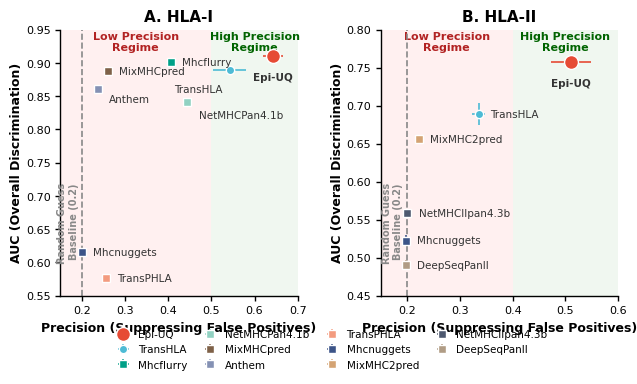

This figure's Python source:
# import matplotlib.pyplot as plt
# import numpy as np
# import matplotlib.patches as patches

# # ==========================================
# # 1. Nature期刊审美全局配置
# # ==========================================
# plt.rcParams['font.family'] = 'sans-serif'
# plt.rcParams['font.sans-serif'] = ['Arial', 'Helvetica', 'DejaVu Sans']
# plt.rcParams['axes.linewidth'] = 1.2
# plt.rcParams['xtick.major.width'] = 1.2
# plt.rcParams['ytick.major.width'] = 1.2
# plt.rcParams['axes.labelsize'] = 13
# plt.rcParams['xtick.labelsize'] = 11
# plt.rcParams['ytick.labelsize'] = 11
# plt.rcParams['legend.fontsize'] = 11

# # NPG 经典配色
# COLORS = {
#     "Our model": "#E64B35",      # 深赤红
#     "TransHLA": "#4DBBD5",       # 蔚蓝
#     "Mhcflurry": "#00A087",      # 孔雀绿
#     "Mhcnuggets": "#3C5488",     # 藏青
#     "TransPHLA": "#F39B7F",      # 珊瑚橙
#     "Anthem": "#8491B4",         # 灰紫
#     "NetMHCPan4.1b": "#91D1C2",  # 浅青
#     "MixMHCpred": "#7E6148",     # 咖啡色
#     "DeepSeqPanII": "#B09C85",   # 浅卡其
#     "NetMHCIIpan4.3b": "#4E596F",# 深灰蓝
#     "MixMHC2pred": "#D4A373"     # 沙色
# }

# # ==========================================
# # 2. 实验数据输入
# # ==========================================
# hla1_data = {
#     "Our model":      [0.643, 0.023, 0.911, 0.002, "Agnostic"],
#     "TransHLA":       [0.5425, 0.0382, 0.8890, 0.0030, "Agnostic"],
#     "Mhcflurry":      [0.4067, 0.0023, 0.9014, 0.0011, "Dependent"],
#     "NetMHCPan4.1b":  [0.4446, 0.0036, 0.8414, 0.0014, "Dependent"],
#     "MixMHCpred":     [0.2614, 0.0021, 0.8872, 0.0011, "Dependent"],
#     "Anthem":         [0.2368, 0.0019, 0.8610, 0.0012, "Dependent"],
#     "TransPHLA":      [0.2557, 0.0023, 0.5760, 0.0033, "Dependent"],
#     "Mhcnuggets":     [0.2007, 0.0018, 0.6154, 0.0037, "Dependent"]
# }

# hla2_data = {
#     "Our model":      [0.510, 0.038, 0.758, 0.008, "Agnostic"],
#     "TransHLA":       [0.3358, 0.0126, 0.6884, 0.0145, "Agnostic"],
#     "MixMHC2pred":    [0.2218, 0.0022, 0.6561, 0.0043, "Dependent"],
#     "NetMHCIIpan4.3b":[0.2005, 0.0017, 0.5581, 0.0035, "Dependent"],
#     "Mhcnuggets":     [0.1970, 0.0023, 0.5225, 0.0072, "Dependent"],
#     "DeepSeqPanII":   [0.1969, 0.0027, 0.4905, 0.0059, "Dependent"]
# }

# # ==========================================
# # ★ 全新调校：文本避让排版字典 (x_offset, y_offset, horizontal_alignment)
# # ==========================================
# TEXT_OFFSETS_HLA1 = {
#     "Our model": (0, -15, 'center'),     # 垂直正下方悬挂，完美避开顶部绿色标题
#     "TransHLA": (10, -12, 'left'),       # 向右下方偏移
#     "Mhcflurry": (10, 0, 'left'),
#     "NetMHCPan4.1b": (10, -8, 'left'),   # 微调避让
#     "MixMHCpred": (10, 5, 'left'),       
#     "Anthem": (10, -5, 'left'),          
#     "TransPHLA": (10, 0, 'left'),
#     "Mhcnuggets": (10, 0, 'left')
# }

# TEXT_OFFSETS_HLA2 = {
#     "Our model": (0, -15, 'center'),     # 垂直正下方悬挂
#     "TransHLA": (10, 0, 'left'),
#     "MixMHC2pred": (10, 0, 'left'),
#     "NetMHCIIpan4.3b": (10, 0, 'left'),  # 现在可以放心居中了，因为左边的字挪走了
#     "Mhcnuggets": (10, 0, 'left'),       
#     "DeepSeqPanII": (10, 0, 'left')      
# }

# # ==========================================
# # 3. 核心绘图函数
# # ==========================================
# def plot_crosshair_scatter(ax, data, title, is_hla1=True):
#     xlim = (0.15, 0.70) if is_hla1 else (0.15, 0.60)
#     ylim = (0.55, 0.95) if is_hla1 else (0.45, 0.80)
    
#     ax.set_xlim(xlim)
#     ax.set_ylim(ylim)
    
#     prec_safe_threshold = 0.50 if is_hla1 else 0.40
    
#     # 陷阱区 (红色)
#     rect_trap = patches.Rectangle((xlim[0], ylim[0]), prec_safe_threshold - xlim[0], ylim[1] - ylim[0], 
#                                   linewidth=0, facecolor='#FF0000', alpha=0.06, zorder=0)
#     ax.add_patch(rect_trap)
#     # 文字往上提了一点，防止碰到数据点
#     ax.text(xlim[0] + (prec_safe_threshold - xlim[0])/2, ylim[1] - (ylim[1]-ylim[0])*0.04, 
#             "Low Precision Regime", ha='center', va='top', fontsize=11, color='#B22222', fontweight='bold', zorder=1)
    
#     # 安全区 (绿色)
#     rect_safe = patches.Rectangle((prec_safe_threshold, ylim[0]), xlim[1] - prec_safe_threshold, ylim[1] - ylim[0], 
#                                   linewidth=0, facecolor='#008000', alpha=0.06, zorder=0)
#     ax.add_patch(rect_safe)
#     ax.text(prec_safe_threshold + (xlim[1] - prec_safe_threshold)/2, ylim[1] - (ylim[1]-ylim[0])*0.04, 
#             "High Precision Regime", ha='center', va='top', fontsize=11, color='#006400', fontweight='bold', zorder=1)

#     # ★ 关键修复：随机猜测线文字挪到了线的【左侧】
#     ax.axvline(x=0.2, color='#888888', linestyle='--', linewidth=1.5, zorder=1)
#     ax.text(0.195, ylim[0] + (ylim[1]-ylim[0])*0.1, 'Random Guess Baseline (0.2)', 
#             rotation=90, va='bottom', ha='right', color='#888888', fontsize=10, fontweight='bold')

#     offsets_dict = TEXT_OFFSETS_HLA1 if is_hla1 else TEXT_OFFSETS_HLA2

#     # 绘制散点、误差线与文本标注
#     for model, values in data.items():
#         prec_m, prec_s, auc_m, auc_s, category = values
        
#         marker_style = 'o' if category == "Agnostic" else 's'
#         size = 130 if model == "Our model" else 90
#         z_ord = 5 if model == "Our model" else 4
        
#         # 画点与线
#         ax.errorbar(prec_m, auc_m, xerr=prec_s, yerr=auc_s, fmt=marker_style, color=COLORS[model], 
#                     ecolor=COLORS[model], elinewidth=1.5, capsize=0, markersize=size/10, 
#                     markeredgecolor='white', markeredgewidth=1.2, zorder=z_ord, label=model)
        
#         # 添加文本标注
#         x_off, y_off, h_align = offsets_dict[model]
#         font_weight = 'bold' if model == "Our model" else 'medium'
        
#         ax.annotate(model, (prec_m, auc_m), 
#                     xytext=(x_off, y_off), textcoords='offset points',
#                     ha=h_align, va='center' if y_off == 0 else 'top', # 如果文字在下方，按顶部对齐
#                     fontsize=10, fontweight=font_weight, 
#                     color='#333333', zorder=6)

#     ax.set_xlabel('Precision (Suppressing False Positives)', fontweight='bold')
#     ax.set_ylabel('AUC (Overall Discrimination)', fontweight='bold')
#     ax.set_title(title, fontsize=15, fontweight='bold', pad=15)
    
#     ax.spines['top'].set_visible(False)
#     ax.spines['right'].set_visible(False)

# # ==========================================
# # 4. 图像拼装与导出
# # ==========================================
# fig, axes = plt.subplots(2, 1, figsize=(6, 12)) 

# plot_crosshair_scatter(axes[0], hla1_data, "A. HLA-I", is_hla1=True)
# plot_crosshair_scatter(axes[1], hla2_data, "B. HLA-II", is_hla1=False)

# handles1, labels1 = axes[0].get_legend_handles_labels()
# handles2, labels2 = axes[1].get_legend_handles_labels()
# handles_all = handles1 + handles2
# labels_all = labels1 + labels2

# by_label = dict(zip(labels_all, handles_all))
# order = ["Our model", "TransHLA", "Mhcflurry", "NetMHCPan4.1b", "MixMHCpred", "Anthem", "TransPHLA", "Mhcnuggets", "MixMHC2pred", "NetMHCIIpan4.3b", "DeepSeqPanII"]
# ordered_handles = [by_label[m] for m in order if m in by_label]
# ordered_labels = [m for m in order if m in by_label]

# fig.legend(ordered_handles, ordered_labels, loc='lower center', ncol=3, bbox_to_anchor=(0.5, -0.02), frameon=False, fontsize=12)

# plt.tight_layout(rect=[0, 0.08, 1, 1])

# # 保存图像
# plt.savefig("plot_External_4.pdf", format='pdf', dpi=300, bbox_inches='tight')
# plt.savefig("plot_External_4.png", format='png', dpi=600, bbox_inches='tight')

# print("图表排版优化完成！无任何重叠！")
# plt.show()



import matplotlib.pyplot as plt
import numpy as np
import matplotlib.patches as patches

# ==========================================
# 1. 适配单栏的紧凑全局配置
# ==========================================
plt.rcParams['font.family'] = 'sans-serif'
plt.rcParams['font.sans-serif'] = ['Arial', 'Helvetica', 'DejaVu Sans']
plt.rcParams['axes.linewidth'] = 1.0
plt.rcParams['xtick.major.width'] = 1.0
plt.rcParams['ytick.major.width'] = 1.0
# 进一步缩小字体，适配窄子图
plt.rcParams['axes.labelsize'] = 9
plt.rcParams['xtick.labelsize'] = 8
plt.rcParams['ytick.labelsize'] = 8
plt.rcParams['legend.fontsize'] = 8

# NPG 经典配色
COLORS = {
    "Epi-UQ": "#E64B35",
    "TransHLA": "#4DBBD5",
    "Mhcflurry": "#00A087",
    "Mhcnuggets": "#3C5488",
    "TransPHLA": "#F39B7F",
    "Anthem": "#8491B4",
    "NetMHCPan4.1b": "#91D1C2",
    "MixMHCpred": "#7E6148",
    "DeepSeqPanII": "#B09C85",
    "NetMHCIIpan4.3b": "#4E596F",
    "MixMHC2pred": "#D4A373"
}

# ==========================================
# 2. 实验数据输入
# ==========================================
hla1_data = {
    "Epi-UQ":      [0.643, 0.023, 0.911, 0.002, "Agnostic"],
    "TransHLA":       [0.5425, 0.0382, 0.8890, 0.0030, "Agnostic"],
    "Mhcflurry":      [0.4067, 0.0023, 0.9014, 0.0011, "Dependent"],
    "NetMHCPan4.1b":  [0.4446, 0.0036, 0.8414, 0.0014, "Dependent"],
    "MixMHCpred":     [0.2614, 0.0021, 0.8872, 0.0011, "Dependent"],
    "Anthem":         [0.2368, 0.0019, 0.8610, 0.0012, "Dependent"],
    "TransPHLA":      [0.2557, 0.0023, 0.5760, 0.0033, "Dependent"],
    "Mhcnuggets":     [0.2007, 0.0018, 0.6154, 0.0037, "Dependent"]
}
hla2_data = {
    "Epi-UQ":      [0.510, 0.038, 0.758, 0.008, "Agnostic"],
    "TransHLA":       [0.3358, 0.0126, 0.6884, 0.0145, "Agnostic"],
    "MixMHC2pred":    [0.2218, 0.0022, 0.6561, 0.0043, "Dependent"],
    "NetMHCIIpan4.3b":[0.2005, 0.0017, 0.5581, 0.0035, "Dependent"],
    "Mhcnuggets":     [0.1970, 0.0023, 0.5225, 0.0072, "Dependent"],
    "DeepSeqPanII":   [0.1969, 0.0027, 0.4905, 0.0059, "Dependent"]
}

# ==========================================
# 3. 文本避让排版字典（针对1行2列重新调整）
# ==========================================
TEXT_OFFSETS_HLA1 = {
    "Epi-UQ": (0, -12, 'center'),     # 正下方，避开右上角标题
    "TransHLA": (-5, -10, 'right'),      # 左下方，避开Our model
    "Mhcflurry": (8, 0, 'left'),         # 右侧
    "NetMHCPan4.1b": (8, -6, 'left'),    # 右下方
    "MixMHCpred": (8, 4, 'left'),        # 右上方
    "Anthem": (8, -4, 'left'),           # 右下方
    "TransPHLA": (8, 0, 'left'),
    "Mhcnuggets": (8, 0, 'left')
}
TEXT_OFFSETS_HLA2 = {
    "Epi-UQ": (0, -12, 'center'),     # 正下方，避开右上角标题
    "TransHLA": (8, 0, 'left'),
    "MixMHC2pred": (8, 0, 'left'),
    "NetMHCIIpan4.3b": (8, 0, 'left'),
    "Mhcnuggets": (8, 0, 'left'),
    "DeepSeqPanII": (8, 0, 'left')
}

# ==========================================
# 4. 核心绘图函数
# ==========================================
def plot_crosshair_scatter(ax, data, title, is_hla1=True):
    xlim = (0.15, 0.70) if is_hla1 else (0.15, 0.60)
    ylim = (0.55, 0.95) if is_hla1 else (0.45, 0.80)
    ax.set_xlim(xlim)
    ax.set_ylim(ylim)

    prec_safe_threshold = 0.50 if is_hla1 else 0.40

    # 陷阱区 (红色)
    rect_trap = patches.Rectangle(
        (xlim[0], ylim[0]), prec_safe_threshold - xlim[0], ylim[1] - ylim[0],
        linewidth=0, facecolor='#FF0000', alpha=0.06, zorder=0)
    ax.add_patch(rect_trap)
    # ★ 关键修改：文字换行 (\n)，字体缩小至8，位置微调
    ax.text(
        xlim[0] + (prec_safe_threshold - xlim[0]) / 2,
        ylim[1] - (ylim[1] - ylim[0]) * 0.005,
        "Low Precision\nRegime",
        ha='center', va='top', fontsize=8, color='#B22222',
        fontweight='bold', zorder=1, linespacing=1.2)

    # 安全区 (绿色)
    rect_safe = patches.Rectangle(
        (prec_safe_threshold, ylim[0]), xlim[1] - prec_safe_threshold, ylim[1] - ylim[0],
        linewidth=0, facecolor='#008000', alpha=0.06, zorder=0)
    ax.add_patch(rect_safe)
    ax.text(
        prec_safe_threshold + (xlim[1] - prec_safe_threshold) / 2,
        ylim[1] - (ylim[1] - ylim[0]) * 0.005,
        "High Precision\nRegime",
        ha='center', va='top', fontsize=8, color='#006400',
        fontweight='bold', zorder=1, linespacing=1.2)

    # 随机猜测线
    ax.axvline(x=0.2, color='#888888', linestyle='--', linewidth=1.2, zorder=1)
    ax.text(
        0.193, ylim[0] + (ylim[1] - ylim[0]) * 0.12,
        'Random Guess\nBaseline (0.2)',
        rotation=90, va='bottom', ha='right',
        color='#888888', fontsize=7, fontweight='bold', linespacing=1.2)

    offsets_dict = TEXT_OFFSETS_HLA1 if is_hla1 else TEXT_OFFSETS_HLA2

    for model, values in data.items():
        prec_m, prec_s, auc_m, auc_s, category = values
        marker_style = 'o' if category == "Agnostic" else 's'
        size = 100 if model == "Epi-UQ" else 60
        z_ord = 5 if model == "Epi-UQ" else 4

        ax.errorbar(
            prec_m, auc_m, xerr=prec_s, yerr=auc_s,
            fmt=marker_style, color=COLORS[model],
            ecolor=COLORS[model], elinewidth=1.2, capsize=0,
            markersize=size / 10,
            markeredgecolor='white', markeredgewidth=1.0,
            zorder=z_ord, label=model)

        x_off, y_off, h_align = offsets_dict[model]
        font_weight = 'bold' if model == "Epi-UQ" else 'medium'
        ax.annotate(
            model, (prec_m, auc_m),
            xytext=(x_off, y_off), textcoords='offset points',
            ha=h_align, va='center' if y_off == 0 else 'top',
            fontsize=7.5, fontweight=font_weight,
            color='#333333', zorder=6)

    ax.set_xlabel('Precision (Suppressing False Positives)', fontweight='bold', labelpad=4)
    ax.set_ylabel('AUC (Overall Discrimination)', fontweight='bold', labelpad=2)
    ax.set_title(title, fontsize=11, fontweight='bold', pad=6)
    ax.spines['top'].set_visible(False)
    ax.spines['right'].set_visible(False)

# ==========================================
# 5. 图像拼装：1行2列，适配单栏宽度
# ==========================================
# Bioinformatics 单栏宽度 ≈ 18.3 cm ≈ 7.2 inches
fig, axes = plt.subplots(1, 2, figsize=(7.2, 3.8))

plot_crosshair_scatter(axes[0], hla1_data, "A. HLA-I", is_hla1=True)
plot_crosshair_scatter(axes[1], hla2_data, "B. HLA-II", is_hla1=False)

# 调整子图间距，防止标签重叠
fig.subplots_adjust(wspace=0.35, hspace=0.1, top=0.92, bottom=0.22)

# 图例：放在图下方，4列排布（更紧凑）
handles1, labels1 = axes[0].get_legend_handles_labels()
handles2, labels2 = axes[1].get_legend_handles_labels()
handles_all = handles1 + handles2
labels_all = labels1 + labels2
by_label = dict(zip(labels_all, handles_all))

order = [
    "Epi-UQ", "TransHLA", "Mhcflurry", "NetMHCPan4.1b",
    "MixMHCpred", "Anthem", "TransPHLA", "Mhcnuggets",
    "MixMHC2pred", "NetMHCIIpan4.3b", "DeepSeqPanII"
]
ordered_handles = [by_label[m] for m in order if m in by_label]
ordered_labels = [m for m in order if m in by_label]

fig.legend(
    ordered_handles, ordered_labels,
    loc='lower center', ncol=4,
    bbox_to_anchor=(0.5, 0.0),
    frameon=False, fontsize=7.5,
    columnspacing=1.2, handletextpad=0.4)

# 保存图像
plt.savefig("plot_External_4.pdf", format='pdf', dpi=300, bbox_inches='tight')
plt.savefig("plot_External_4.png", format='png', dpi=600, bbox_inches='tight')
print("1行2列布局完成！文字重叠已解决。")
plt.show()
